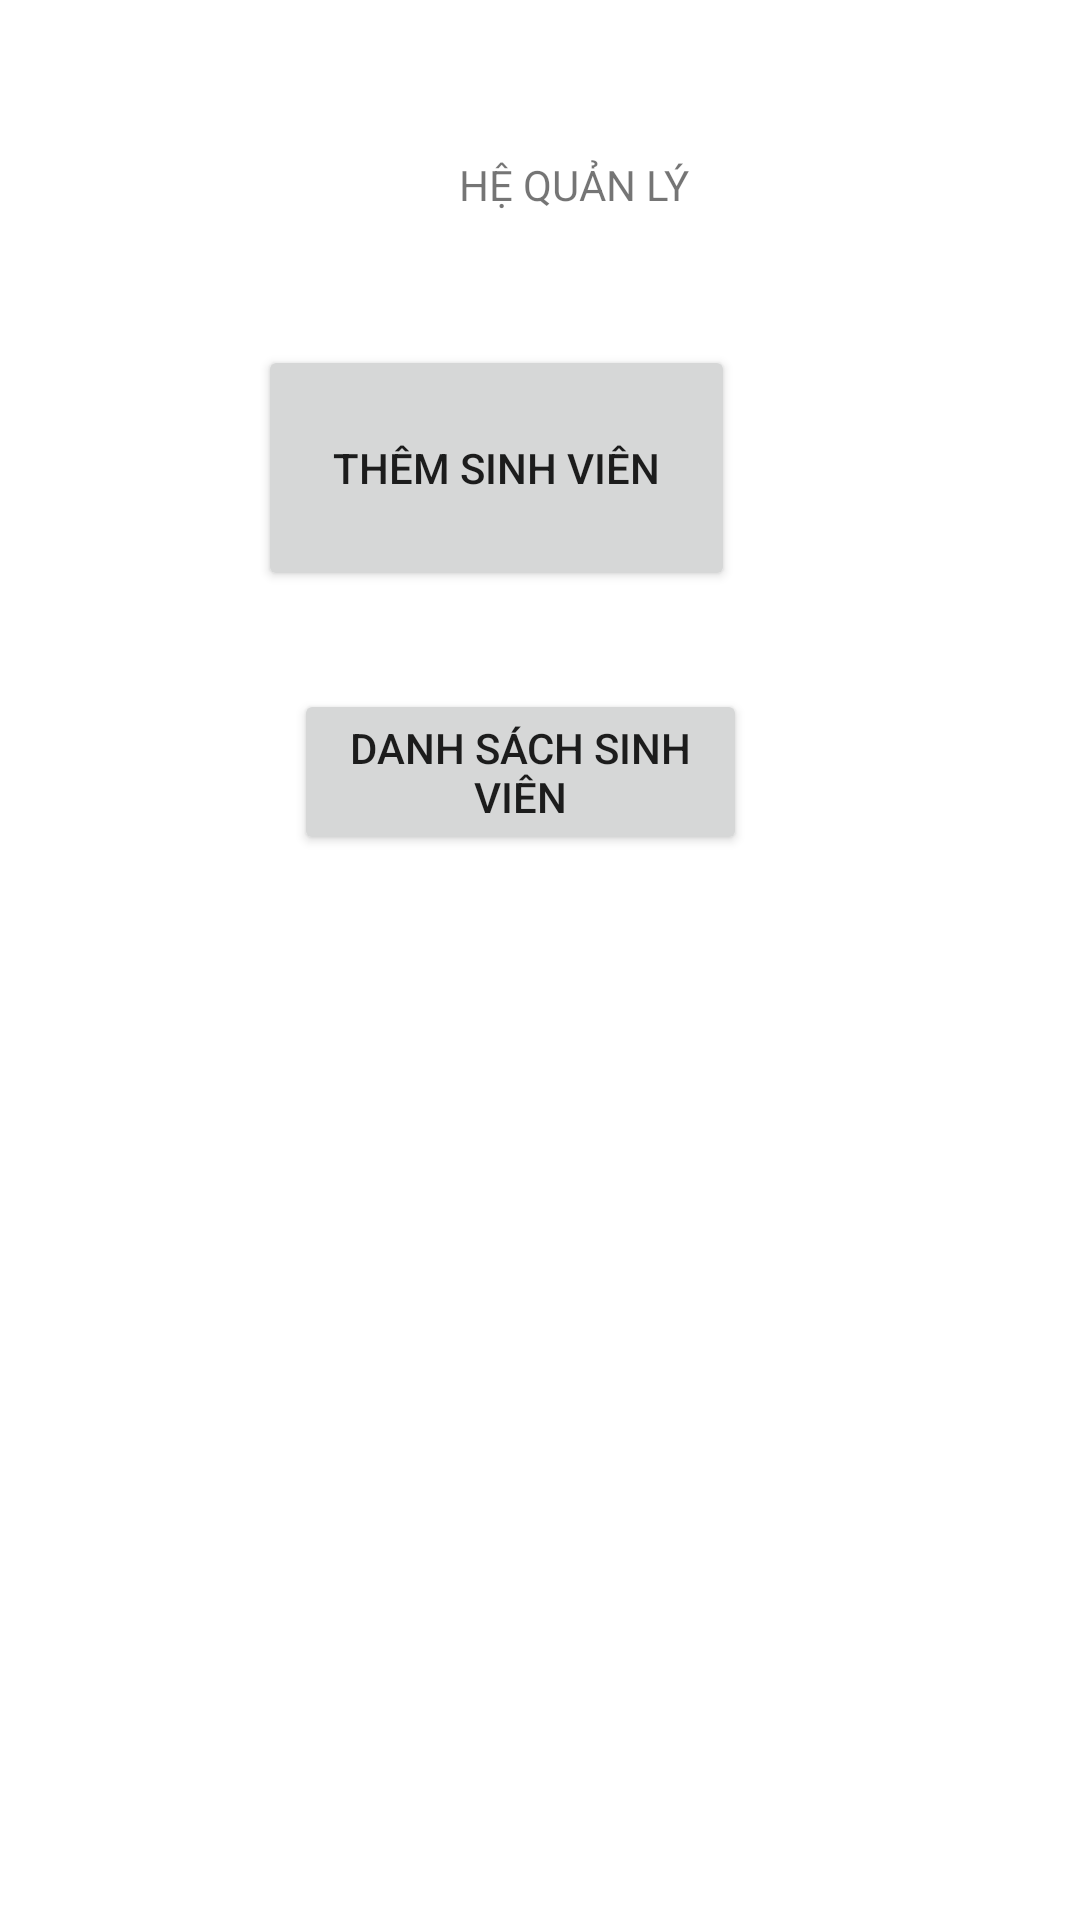

The Android layout XML behind this screen, and the referenced resources:
<!-- AndroidManifest.xml: application theme Theme.FinalTestDung -->
<!-- res/layout/activity_main.xml -->
<?xml version="1.0" encoding="utf-8"?>
<RelativeLayout xmlns:android="http://schemas.android.com/apk/res/android"
    xmlns:app="http://schemas.android.com/apk/res-auto"
    xmlns:tools="http://schemas.android.com/tools"
    android:layout_width="match_parent"
    android:layout_height="match_parent"

    tools:context=".MainActivity">

    <TextView
        android:id="@+id/textView"
        android:layout_width="138dp"
        android:layout_height="wrap_content"
        android:layout_alignParentStart="true"
        android:layout_alignParentEnd="true"
        android:layout_alignParentBottom="true"
        android:layout_marginStart="153dp"
        android:layout_marginEnd="120dp"
        android:layout_marginBottom="569dp"
        android:text="HỆ QUẢN LÝ " />

    <Button
        android:id="@+id/btnAddSV_home"
        android:layout_width="210dp"
        android:layout_height="82dp"
        android:layout_alignParentStart="true"
        android:layout_alignParentEnd="true"
        android:layout_alignParentBottom="true"
        android:layout_marginStart="86dp"
        android:layout_marginEnd="115dp"
        android:layout_marginBottom="443dp"
        android:text="Thêm Sinh Viên" />

    <Button
        android:id="@+id/btnGetAllSV_home"
        android:layout_width="wrap_content"
        android:layout_height="wrap_content"
        android:layout_alignParentStart="true"
        android:layout_alignParentEnd="true"
        android:layout_alignParentBottom="true"
        android:layout_marginStart="98dp"
        android:layout_marginEnd="111dp"
        android:layout_marginBottom="355dp"
        android:text="Danh sách sinh viên" />
</RelativeLayout>
<!-- resources referenced by this layout -->
<resources>
  <style name="Theme.FinalTestDung" parent="Theme.MaterialComponents.DayNight.DarkActionBar">
          
          <item name="colorPrimary">@color/purple_500</item>
          <item name="colorPrimaryVariant">@color/purple_700</item>
          <item name="colorOnPrimary">@color/white</item>
          
          <item name="colorSecondary">@color/teal_200</item>
          <item name="colorSecondaryVariant">@color/teal_700</item>
          <item name="colorOnSecondary">@color/black</item>
          
          <item name="android:statusBarColor" tools:targetApi="l">?attr/colorPrimaryVariant</item>
          
      </style>
  <!-- not gathered from this repository: default colours our renderer supplied (Android Studio template values) -->
  <color name="purple_500">#FF6200EE</color>
  <color name="purple_700">#FF3700B3</color>
  <color name="teal_200">#FF03DAC5</color>
  <color name="teal_700">#FF018786</color>
  <color name="black">#FF000000</color>
  <color name="white">#FFFFFFFF</color>
</resources>
